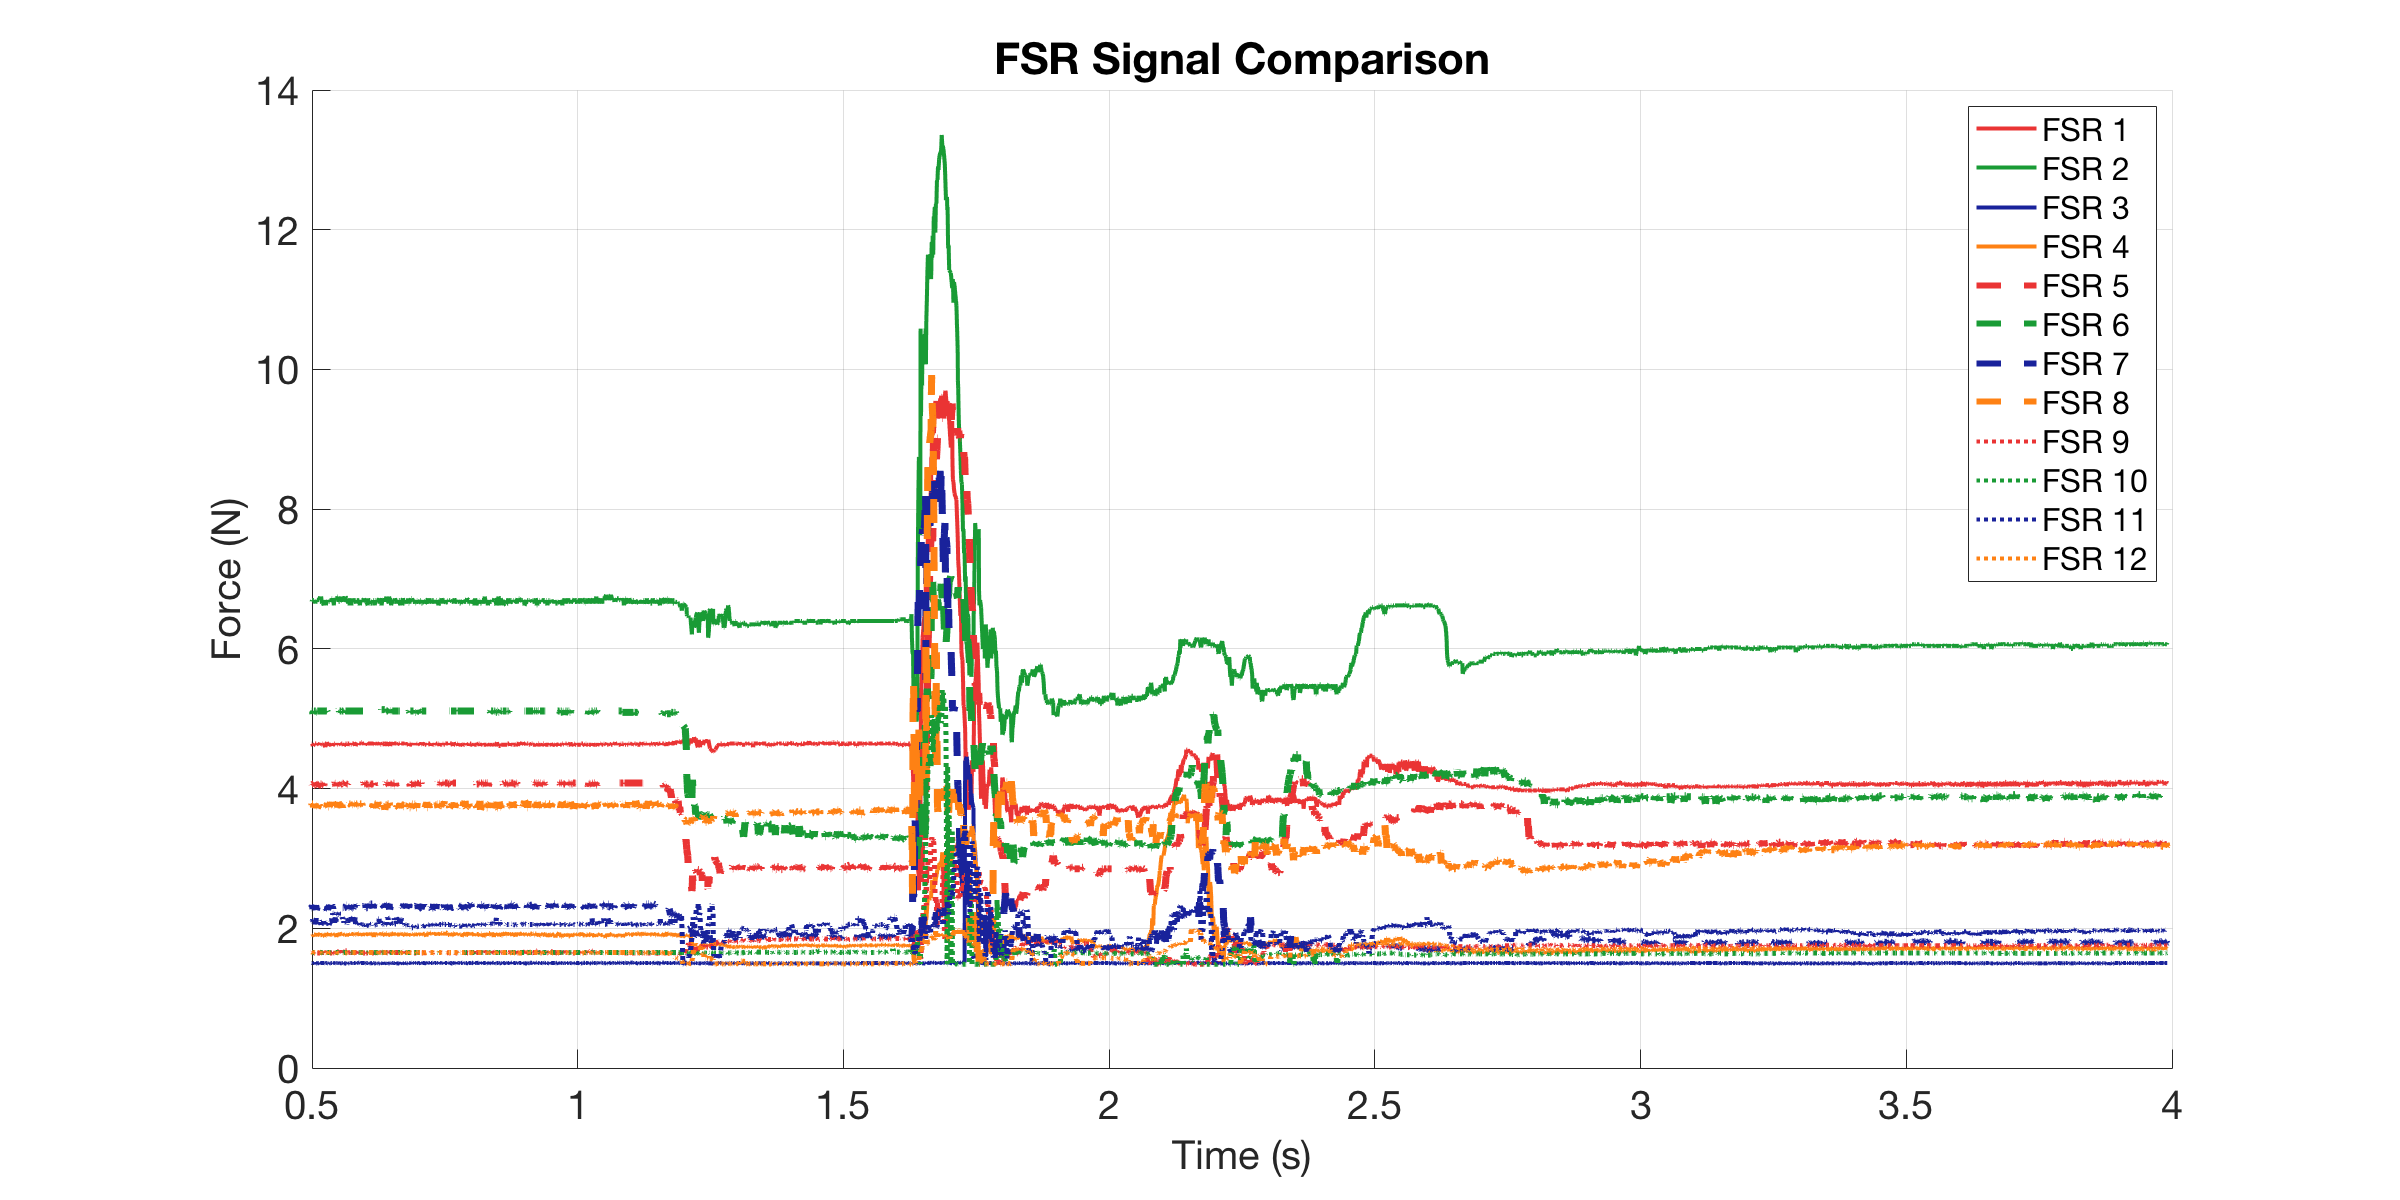

The file beside this chart, header and first rows:
0, 4.6275, 6.6983, 1.5027, 1.8889, 4.0804, 5.0903, 2.3208, 3.7808, 1.6467, 1.6529, 2.0699, 1.6467
0.000994, 4.645, 6.724, 1.503, 1.896, 4.08, 5.09, 2.312, 3.781, 1.647, 1.653, 2.062, 1.653
0.001993, 4.645, 6.673, 1.503, 1.903, 4.08, 5.09, 2.312, 3.81, 1.653, 1.653, 2.054, 1.653
0.002998, 4.645, 6.698, 1.503, 1.889, 4.019, 5.052, 2.33, 3.766, 1.64, 1.653, 2.054, 1.647
0.004033, 4.645, 6.647, 1.503, 1.903, 4.08, 5.09, 2.312, 3.781, 1.647, 1.653, 2.142, 1.653
0.004989, 4.628, 6.647, 1.503, 1.882, 4.08, 5.11, 2.312, 3.724, 1.647, 1.653, 2.062, 1.659
0.005995, 4.645, 6.698, 1.503, 1.896, 4.08, 5.09, 2.312, 3.795, 1.647, 1.653, 2.142, 1.653
0.006989, 4.628, 6.673, 1.497, 1.94, 4.065, 5.09, 2.286, 3.738, 1.64, 1.653, 2.07, 1.653
0.007989, 4.645, 6.647, 1.503, 1.896, 4.08, 5.11, 2.294, 3.724, 1.647, 1.653, 2.102, 1.653
0.008989, 4.645, 6.698, 1.503, 1.889, 4.065, 5.11, 2.294, 3.781, 1.653, 1.659, 2.102, 1.659
0.009996, 4.628, 6.698, 1.497, 1.903, 4.065, 5.11, 2.33, 3.781, 1.653, 1.653, 2.118, 1.653
0.011, 4.61, 6.698, 1.503, 1.903, 4.065, 5.071, 2.277, 3.781, 1.64, 1.653, 2.102, 1.647
0.01256, 4.628, 6.698, 1.503, 1.896, 4.08, 5.11, 2.312, 3.738, 1.647, 1.653, 2.118, 1.653
0.01395, 4.645, 6.673, 1.491, 1.889, 4.065, 5.11, 2.294, 3.781, 1.647, 1.653, 2.118, 1.653
0.01444, 4.628, 6.698, 1.503, 1.882, 4.08, 5.11, 2.303, 3.766, 1.653, 1.653, 2.054, 1.653
0.01499, 4.645, 6.647, 1.508, 1.903, 4.065, 5.11, 2.312, 3.781, 1.647, 1.653, 2.102, 1.653
0.01599, 4.645, 6.698, 1.503, 1.911, 4.08, 5.11, 2.33, 3.724, 1.653, 1.653, 2.054, 1.653
0.01699, 4.645, 6.673, 1.497, 1.933, 4.065, 5.09, 2.26, 3.752, 1.647, 1.653, 2.15, 1.647
0.01799, 4.628, 6.698, 1.497, 1.889, 4.034, 5.09, 2.294, 3.752, 1.678, 1.653, 2.062, 1.647
0.01899, 4.645, 6.698, 1.497, 1.903, 4.019, 5.11, 2.312, 3.724, 1.647, 1.653, 2.11, 1.653
0.02239, 4.628, 6.698, 1.503, 1.911, 4.065, 5.11, 2.33, 3.766, 1.647, 1.653, 2.11, 1.653
0.02417, 4.645, 6.75, 1.491, 1.925, 4.08, 5.11, 2.294, 3.738, 1.647, 1.653, 2.078, 1.659
0.02466, 4.628, 6.698, 1.503, 1.933, 4.049, 5.11, 2.312, 3.724, 1.647, 1.653, 2.062, 1.659
0.02514, 4.645, 6.698, 1.503, 1.896, 4.065, 5.11, 2.303, 3.724, 1.653, 1.653, 2.11, 1.653
0.02599, 4.628, 6.75, 1.503, 1.903, 4.065, 5.11, 2.294, 3.781, 1.678, 1.653, 2.046, 1.647
0.02699, 4.628, 6.698, 1.503, 1.903, 4.065, 5.11, 2.286, 3.752, 1.634, 1.653, 2.062, 1.647
0.02799, 4.645, 6.647, 1.503, 1.896, 4.049, 5.11, 2.294, 3.724, 1.647, 1.653, 2.11, 1.659
0.02899, 4.645, 6.647, 1.503, 1.882, 4.049, 5.11, 2.33, 3.724, 1.653, 1.653, 2.094, 1.647
0.02999, 4.628, 6.647, 1.503, 1.889, 4.049, 5.11, 2.286, 3.724, 1.678, 1.659, 2.07, 1.653
0.03099, 4.628, 6.622, 1.503, 1.889, 4.065, 5.11, 2.294, 3.781, 1.647, 1.653, 2.102, 1.653
0.03199, 4.628, 6.698, 1.503, 1.903, 4.034, 5.11, 2.33, 3.766, 1.653, 1.653, 2.062, 1.653
0.03299, 4.61, 6.647, 1.497, 1.911, 4.034, 5.11, 2.33, 3.766, 1.64, 1.659, 2.102, 1.647
0.03403, 4.592, 6.673, 1.497, 1.882, 4.049, 5.11, 2.303, 3.738, 1.653, 1.659, 2.054, 1.653
0.03499, 4.645, 6.622, 1.503, 1.889, 4.065, 5.11, 2.303, 3.766, 1.647, 1.653, 2.078, 1.653
0.03599, 4.645, 6.698, 1.503, 1.933, 4.065, 5.11, 2.286, 3.781, 1.647, 1.653, 2.062, 1.653
0.03699, 4.663, 6.673, 1.503, 1.925, 4.065, 5.11, 2.286, 3.738, 1.678, 1.653, 2.062, 1.647
0.03799, 4.645, 6.673, 1.497, 1.911, 4.065, 5.09, 2.26, 3.795, 1.659, 1.653, 2.078, 1.64
0.03899, 4.628, 6.698, 1.497, 1.896, 4.065, 5.09, 2.312, 3.752, 1.653, 1.653, 2.07, 1.653
0.03999, 4.61, 6.673, 1.491, 1.911, 4.034, 5.11, 2.294, 3.738, 1.647, 1.653, 2.062, 1.647
0.04099, 4.628, 6.673, 1.497, 1.889, 4.034, 5.09, 2.303, 3.738, 1.678, 1.653, 2.046, 1.653
0.04199, 4.628, 6.673, 1.503, 1.933, 4.065, 5.11, 2.33, 3.766, 1.653, 1.653, 2.07, 1.653
0.04299, 4.628, 6.698, 1.497, 1.896, 4.08, 5.11, 2.294, 3.781, 1.647, 1.653, 2.054, 1.653
0.04402, 4.628, 6.698, 1.497, 1.903, 4.034, 5.071, 2.33, 3.795, 1.647, 1.653, 2.062, 1.647
0.04499, 4.645, 6.673, 1.503, 1.903, 4.08, 5.11, 2.312, 3.766, 1.647, 1.653, 2.078, 1.653
0.04599, 4.628, 6.724, 1.503, 1.911, 4.08, 5.11, 2.33, 3.766, 1.647, 1.653, 2.142, 1.653
0.04699, 4.645, 6.724, 1.503, 1.911, 4.065, 5.11, 2.312, 3.752, 1.647, 1.653, 2.062, 1.653
0.04799, 4.61, 6.698, 1.491, 1.925, 4.065, 5.11, 2.277, 3.81, 1.653, 1.653, 2.217, 1.653
0.04899, 4.628, 6.724, 1.503, 1.918, 4.065, 5.11, 2.321, 3.781, 1.647, 1.653, 2.217, 1.653
0.04999, 4.628, 6.622, 1.503, 1.911, 4.034, 5.11, 2.303, 3.795, 1.647, 1.653, 2.208, 1.653
0.05099, 4.645, 6.724, 1.503, 1.911, 4.065, 5.11, 2.321, 3.752, 1.678, 1.653, 2.183, 1.647
0.05199, 4.645, 6.698, 1.503, 1.903, 4.08, 5.11, 2.294, 3.738, 1.647, 1.653, 2.062, 1.647
0.05299, 4.628, 6.698, 1.497, 1.925, 4.08, 5.11, 2.294, 3.781, 1.647, 1.653, 2.159, 1.653
0.05402, 4.645, 6.724, 1.497, 1.903, 4.034, 5.071, 2.294, 3.709, 1.666, 1.653, 2.094, 1.653
0.05499, 4.628, 6.724, 1.503, 1.875, 4.065, 5.11, 2.294, 3.781, 1.647, 1.653, 2.175, 1.647
0.05599, 4.645, 6.724, 1.503, 1.918, 4.08, 5.11, 2.294, 3.795, 1.653, 1.653, 2.2, 1.653
0.05699, 4.628, 6.75, 1.503, 1.896, 4.049, 5.11, 2.321, 3.724, 1.685, 1.653, 2.208, 1.647
0.05799, 4.628, 6.75, 1.497, 1.896, 4.049, 5.11, 2.303, 3.81, 1.678, 1.653, 2.2, 1.647
0.05899, 4.645, 6.673, 1.503, 1.925, 4.08, 5.11, 2.286, 3.781, 1.647, 1.653, 2.208, 1.653
0.05999, 4.628, 6.673, 1.503, 1.889, 4.065, 5.129, 2.312, 3.738, 1.672, 1.653, 2.217, 1.64
0.061, 4.645, 6.673, 1.491, 1.94, 4.049, 5.11, 2.303, 3.781, 1.685, 1.653, 2.208, 1.647
0.06386, 4.628, 6.724, 1.503, 1.896, 4.065, 5.11, 2.303, 3.738, 1.653, 1.653, 2.2, 1.653
... 3,035 more rows
